Run: headless pygame with SDL's dummy video driver; simulated clock (each Clock.tick advances the game by its frame time, no real sleeping); random seed 0; keys injected as events and as key.get_pressed() state; no mouse input.
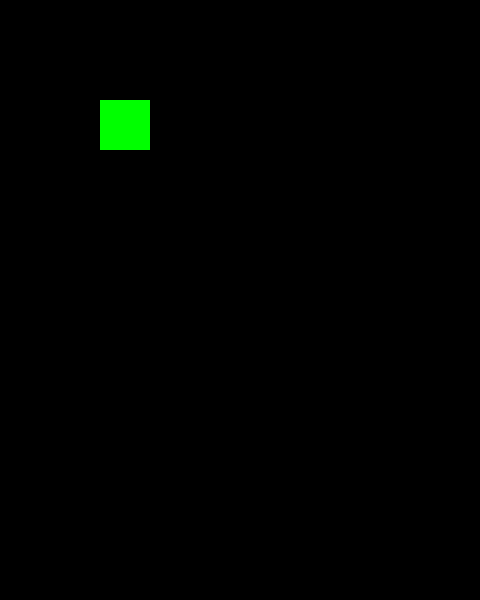
Frame 1 of 4 · flips 1–60 · no input
Frame 2 of 4 · flips 61–180 · tapped SPACE, RETURN · held RIGHT (→), D · screen unchanged from frame 1, image omitted
Frame 3 of 4 · flips 181–300 · held DOWN (↓), S · screen unchanged from frame 2, image omitted
Frame 4 of 4 · flips 301–420 · held LEFT (←), A, UP (↑), W · screen unchanged from frame 3, image omitted

The pygame program that drew these frames:

import pygame
from pygame.locals import *

# 定义屏幕宽、高
WIDTH = 480
HEIGHT = 600

# 初始化
pygame.init()

# 创建屏幕
screen = pygame.display.set_mode((WIDTH, HEIGHT))

# 创建Surface
surf_plane = pygame.Surface((50, 50))

# 设置surf_plane的背景颜色
surf_plane.fill((0, 255, 0))

running = True
while running:
    for event in pygame.event.get():
        if event.type == pygame.QUIT:
            # 结束游戏
            running = False
        elif event.type == pygame.KEYDOWN:
            if event.key == pygame.K_ESCAPE:
                # 结束游戏
                running = False
    # 将正方形绘制到屏幕上
    screen.blit(surf_plane, (100, 100))
    # 重绘游戏界面，相当于刷新一次
    pygame.display.flip()
pygame.quit()
